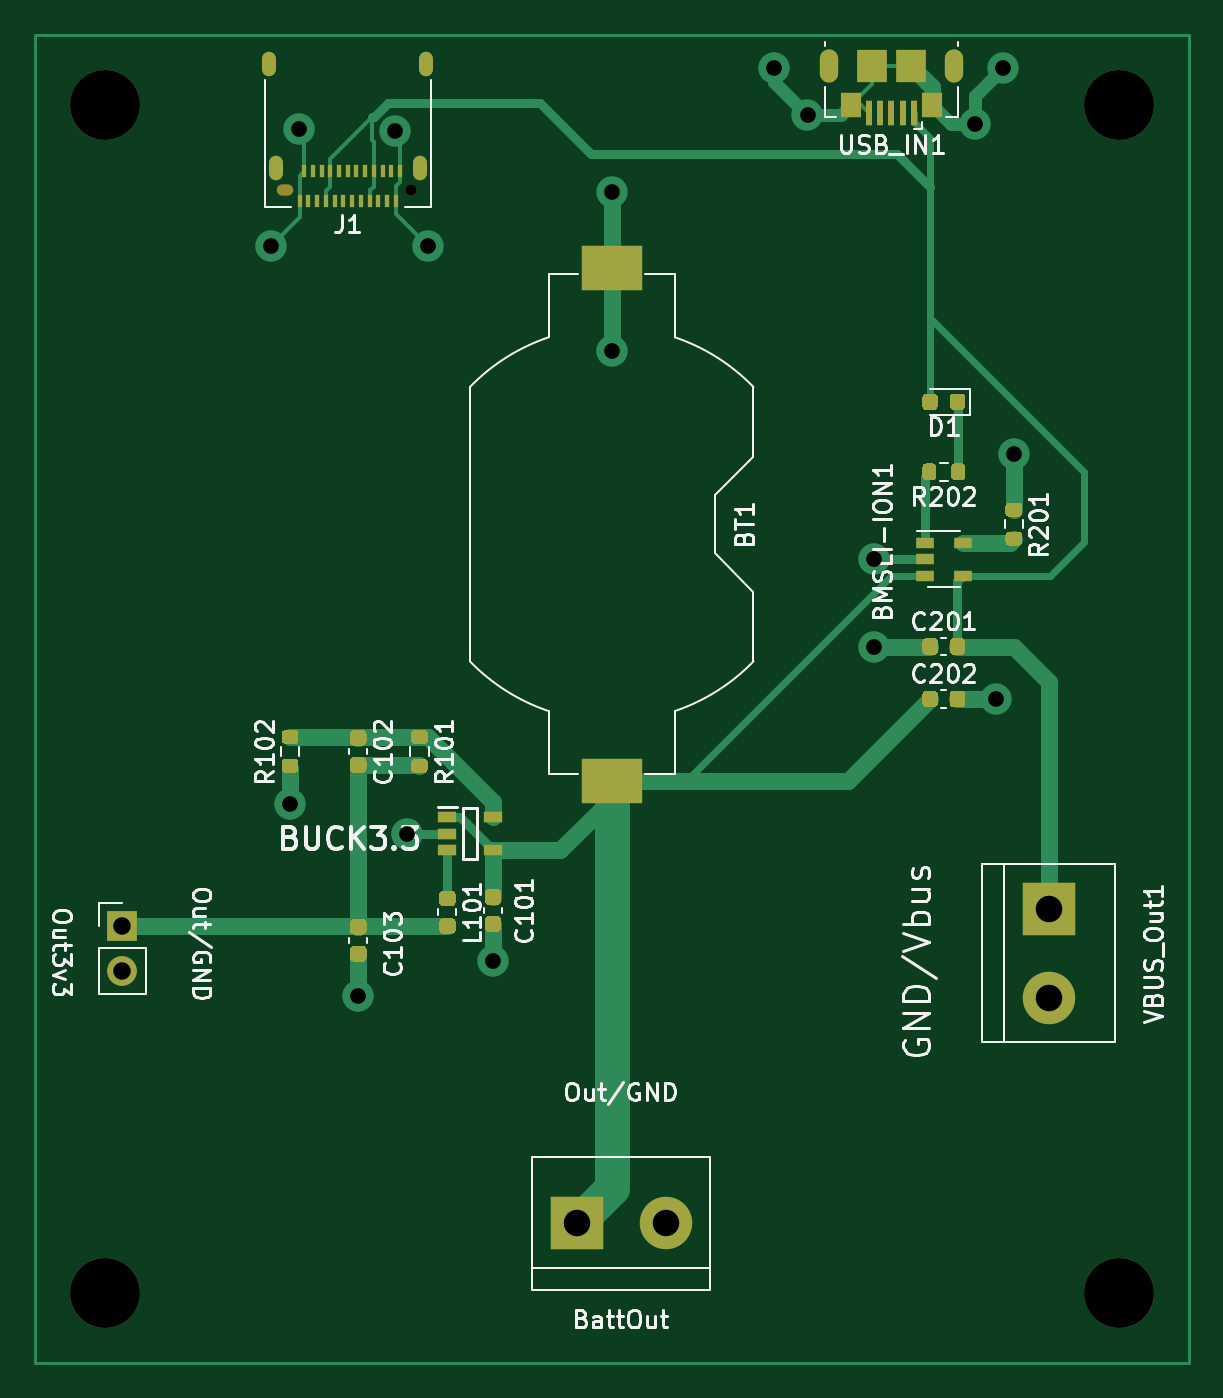
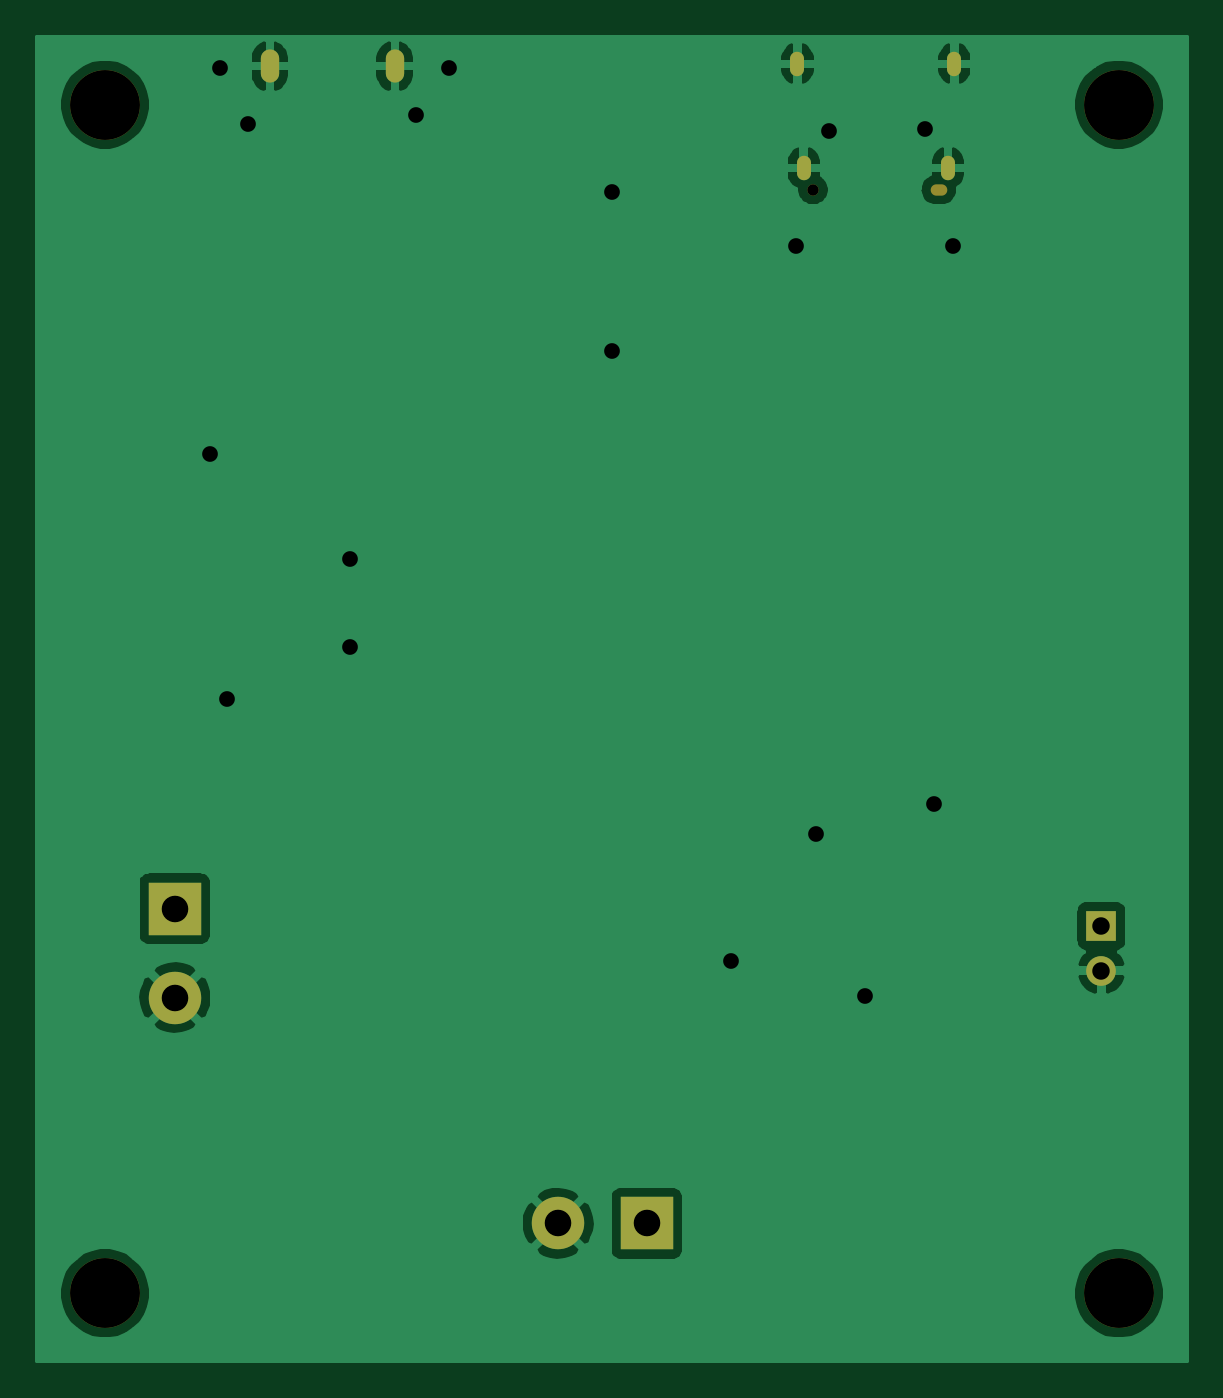
Circuit board: 11 layer files. Board 66.0 x 76.0 mm.
- bottom_copper: cargador-B_Cu.gbr (37569 bytes)
- bottom_mask: cargador-B_Mask.gbr (1397 bytes)
- paste: cargador-B_Paste.gbr (459 bytes)
- bottom_silk: cargador-B_SilkS.gbr (460 bytes)
- outline: cargador-Edge_Cuts.gbr (432 bytes)
- top_copper: cargador-F_Cu.gbr (20430 bytes)
- top_mask: cargador-F_Mask.gbr (10331 bytes)
- paste: cargador-F_Paste.gbr (9422 bytes)
- top_silk: cargador-F_SilkS.gbr (35977 bytes)
- drill: cargador-NPTH.drl (425 bytes)
- drill: cargador-PTH.drl (993 bytes)

=== bottom_copper: cargador-B_Cu.gbr (37569 bytes, source omitted) ===
=== bottom_mask: cargador-B_Mask.gbr ===
%TF.GenerationSoftware,KiCad,Pcbnew,(5.1.9)-1*%
%TF.CreationDate,2021-08-17T00:54:57-04:00*%
%TF.ProjectId,cargador,63617267-6164-46f7-922e-6b696361645f,rev?*%
%TF.SameCoordinates,Original*%
%TF.FileFunction,Soldermask,Bot*%
%TF.FilePolarity,Negative*%
%FSLAX46Y46*%
G04 Gerber Fmt 4.6, Leading zero omitted, Abs format (unit mm)*
G04 Created by KiCad (PCBNEW (5.1.9)-1) date 2021-08-17 00:54:57*
%MOMM*%
%LPD*%
G01*
G04 APERTURE LIST*
%ADD10C,4.000000*%
%ADD11C,0.650000*%
%ADD12O,0.950000X0.650000*%
%ADD13O,0.800000X1.400000*%
%ADD14C,3.000000*%
%ADD15R,3.000000X3.000000*%
%ADD16O,1.050000X1.900000*%
%ADD17O,1.700000X1.700000*%
%ADD18R,1.700000X1.700000*%
G04 APERTURE END LIST*
D10*
%TO.C, *%
X54000000Y-38000000D03*
%TD*%
%TO.C,REF\u002A\u002A*%
X54000000Y-106000000D03*
%TD*%
%TO.C,REF\u002A\u002A*%
X112000000Y-106000000D03*
%TD*%
%TO.C,REF\u002A\u002A*%
X112000000Y-38000000D03*
%TD*%
D11*
%TO.C,J1*%
X71500000Y-42860000D03*
D12*
X64300000Y-42860000D03*
D13*
X72390000Y-35660000D03*
X63410000Y-35660000D03*
X63770000Y-41610000D03*
X72030000Y-41610000D03*
%TD*%
D14*
%TO.C,VBUS_Out1*%
X108000000Y-89080000D03*
D15*
X108000000Y-84000000D03*
%TD*%
D16*
%TO.C,USB_IN1*%
X95425000Y-35800000D03*
X102575000Y-35800000D03*
%TD*%
D17*
%TO.C,Out3v3*%
X55000000Y-87540000D03*
D18*
X55000000Y-85000000D03*
%TD*%
D14*
%TO.C,BattOut*%
X86080000Y-102000000D03*
D15*
X81000000Y-102000000D03*
%TD*%
M02*

=== paste: cargador-B_Paste.gbr ===
%TF.GenerationSoftware,KiCad,Pcbnew,(5.1.9)-1*%
%TF.CreationDate,2021-08-17T00:54:57-04:00*%
%TF.ProjectId,cargador,63617267-6164-46f7-922e-6b696361645f,rev?*%
%TF.SameCoordinates,Original*%
%TF.FileFunction,Paste,Bot*%
%TF.FilePolarity,Positive*%
%FSLAX46Y46*%
G04 Gerber Fmt 4.6, Leading zero omitted, Abs format (unit mm)*
G04 Created by KiCad (PCBNEW (5.1.9)-1) date 2021-08-17 00:54:57*
%MOMM*%
%LPD*%
G01*
G04 APERTURE LIST*
G04 APERTURE END LIST*
M02*

=== bottom_silk: cargador-B_SilkS.gbr ===
%TF.GenerationSoftware,KiCad,Pcbnew,(5.1.9)-1*%
%TF.CreationDate,2021-08-17T00:54:57-04:00*%
%TF.ProjectId,cargador,63617267-6164-46f7-922e-6b696361645f,rev?*%
%TF.SameCoordinates,Original*%
%TF.FileFunction,Legend,Bot*%
%TF.FilePolarity,Positive*%
%FSLAX46Y46*%
G04 Gerber Fmt 4.6, Leading zero omitted, Abs format (unit mm)*
G04 Created by KiCad (PCBNEW (5.1.9)-1) date 2021-08-17 00:54:57*
%MOMM*%
%LPD*%
G01*
G04 APERTURE LIST*
G04 APERTURE END LIST*
M02*

=== outline: cargador-Edge_Cuts.gbr ===
%TF.GenerationSoftware,KiCad,Pcbnew,(5.1.9)-1*%
%TF.CreationDate,2021-08-17T00:54:57-04:00*%
%TF.ProjectId,cargador,63617267-6164-46f7-922e-6b696361645f,rev?*%
%TF.SameCoordinates,Original*%
%TF.FileFunction,Profile,NP*%
%FSLAX46Y46*%
G04 Gerber Fmt 4.6, Leading zero omitted, Abs format (unit mm)*
G04 Created by KiCad (PCBNEW (5.1.9)-1) date 2021-08-17 00:54:57*
%MOMM*%
%LPD*%
G01*
G04 APERTURE LIST*
G04 APERTURE END LIST*
M02*

=== top_copper: cargador-F_Cu.gbr (20430 bytes, source omitted) ===
=== top_mask: cargador-F_Mask.gbr (10331 bytes, source omitted) ===
=== paste: cargador-F_Paste.gbr (9422 bytes, source omitted) ===
=== top_silk: cargador-F_SilkS.gbr (35977 bytes, source omitted) ===
=== drill: cargador-NPTH.drl ===
M48
; DRILL file {KiCad (5.1.9)-1} date 08/17/21 00:54:59
; FORMAT={-:-/ absolute / inch / decimal}
; #@! TF.CreationDate,2021-08-17T00:54:59-04:00
; #@! TF.GenerationSoftware,Kicad,Pcbnew,(5.1.9)-1
; #@! TF.FileFunction,NonPlated,1,2,NPTH
FMAT,2
INCH
T1C0.0256
T2C0.1575
%
G90
G05
T1
X2.815Y-1.6874
T2
X2.126Y-1.4961
X2.126Y-4.1732
X4.4094Y-1.4961
X4.4094Y-4.1732
T1
G00X2.5374Y-1.6874
M15
G01X2.5256Y-1.6874
M16
G05
T0
M30

=== drill: cargador-PTH.drl ===
M48
; DRILL file {KiCad (5.1.9)-1} date 08/17/21 00:54:59
; FORMAT={-:-/ absolute / inch / decimal}
; #@! TF.CreationDate,2021-08-17T00:54:59-04:00
; #@! TF.GenerationSoftware,Kicad,Pcbnew,(5.1.9)-1
; #@! TF.FileFunction,Plated,1,2,PTH
FMAT,2
INCH
T1C0.0177
T2C0.0197
T3C0.0354
T4C0.0394
T5C0.0598
%
G90
G05
T3
X2.5Y-1.815
X2.5433Y-3.0709
X2.563Y-1.5512
X2.6969Y-3.5039
X2.7795Y-1.5551
X2.8071Y-3.1378
X2.8543Y-1.815
X3.0Y-3.4252
X3.2677Y-1.6929
X3.2677Y-2.0512
X3.6339Y-1.4134
X3.7087Y-1.5197
X3.8583Y-2.5197
X3.8583Y-2.7165
X4.0866Y-1.5394
X4.1339Y-2.8346
X4.1496Y-1.4134
X4.1732Y-2.2835
T4
X2.1654Y-3.3465
X2.1654Y-3.4465
T5
X3.189Y-4.0157
X3.389Y-4.0157
X4.252Y-3.3071
X4.252Y-3.5071
T1
G00X3.7569Y-1.4252
M15
G01X3.7569Y-1.3937
M16
G05
G00X4.0384Y-1.3937
M15
G01X4.0384Y-1.4252
M16
G05
T2
G00X2.4965Y-1.4157
M15
G01X2.4965Y-1.3921
M16
G05
G00X2.5106Y-1.65
M15
G01X2.5106Y-1.6264
M16
G05
G00X2.8358Y-1.65
M15
G01X2.8358Y-1.6264
M16
G05
G00X2.85Y-1.4157
M15
G01X2.85Y-1.3921
M16
G05
T0
M30

